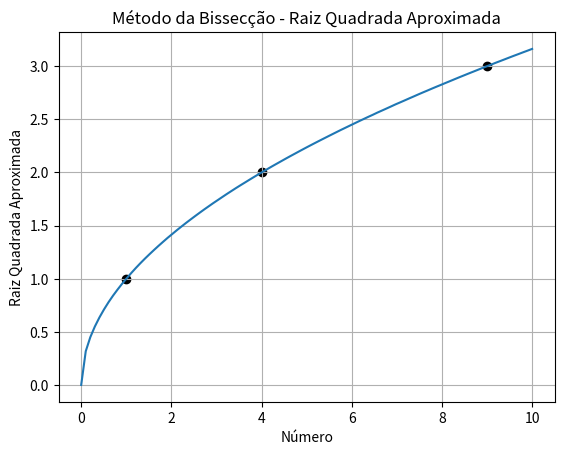

This figure's Python source:
import matplotlib.pyplot as plt
import numpy as np

def bissection_sqrt(target, epsilon=0.001):    
    """
    Encontra a raiz quadrada de um número usando o método da bissecção.

    Parâmetros:
    - target: O número cuja raiz quadrada queremos encontrar.
    - epsilon: A precisão desejada para a resposta.

    Retorna:
    - A raiz quadrada aproximada do número target.
    """

    # Definir os limites iniciais do intervalo
    low = 0.0
    high = max(1.0, target)

    # Enquanto o intervalo não for suficientemente pequeno
    while high - low > epsilon:
        # Escolher o ponto médio do intervalo
        mid = (low + high) / 2.0

        # Calcular o valor da função no ponto médio
        square = mid * mid

        # Atualizar os limites do intervalo
        if square > target:
            high = mid
        else:
            low = mid

    # Retornar o valor aproximado da raiz quadrada
    return (low + high) / 2.0

if __name__=='__main__':
    # Intervalo de valores para o eixo x
    x = np.linspace(0, 10, 100)

    # Lista para armazenar os valores da função no eixo y
    y = []

    # Calcular os valores da função para cada ponto do eixo x
    for num in x:
        value=bissection_sqrt(num)
        if num==9:
            print(num, value)
        y.append(value)

    # Plotar o gráfico
    plt.scatter(1, 1, color='black')
    plt.scatter(4, 2, color='black')
    plt.scatter(9, 3, color='black')
    plt.plot(x, y)
    plt.xlabel('Número')
    plt.ylabel('Raiz Quadrada Aproximada')
    plt.title('Método da Bissecção - Raiz Quadrada Aproximada')
    plt.grid(True)
    plt.show()

# Código comentado é muito bom para não se esquecer nada quando se estuda
# Devo fazer isso mais vezes quando não estudo também